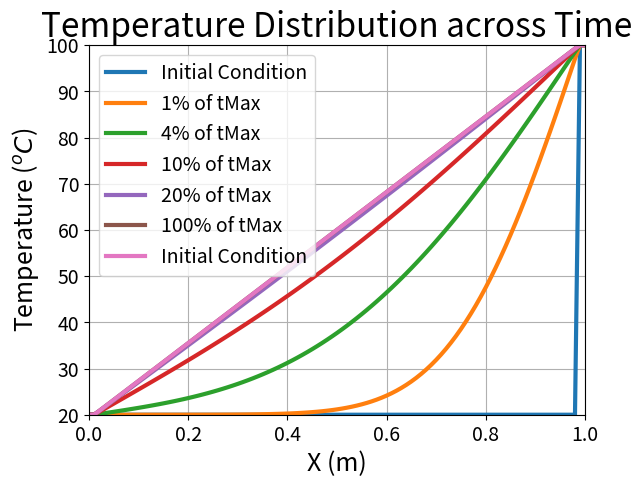

Recreate this plot in Python.
import numpy as np
import math
import matplotlib
from matplotlib import pyplot as mplot

# Practicing the 1D heat equation with fourth-order approximation for the spatial derivative using explicit method
# using the same input with the previous example
# [redacted]


def fourth_order_app(deltaT, numX, alpha, tMax, temp1, temp2):
    deltaX = 1.0/(numX-1)

    #The constants of proportionality
    C = alpha*deltaT/(12*(deltaX*deltaX))

    #Initial Condition
    x = np.linspace(0,1,numX)
    y = temp1*np.ones(x.shape)

    #Boundary Condition
    y[-2:] = temp2
    mplot.plot(x,y,'-', label='Initial Condition',linewidth=3)  
    time = 0
    count = 0
    numTimeSteps = (np.rint(tMax/deltaT)).astype(int)
    pausePercentages = np.array([1,4,10,20,100])

    pauseTimeSteps = np.rint(numTimeSteps*0.01*pausePercentages).astype(int)

    while time < tMax:
        yOld = np.copy(y)
        y[2:-2] = yOld[2:-2] + C*(-yOld[4:]+16*yOld[3:-1]-30*yOld[2:-2]+16*yOld[1:-3]-yOld[:-4])

        time = time + deltaT
        count = count + 1
        if count in pauseTimeSteps:
            index = np.where(pauseTimeSteps == count)
            mplot.plot(x,y,'-', label='%s%% of tMax' %pausePercentages[index][0],linewidth=3)
            
    mplot.plot(x,y,'-', label='Initial Condition',linewidth=3)
    mplot.title('Temperature Distribution across Time', fontsize=24)
    mplot.xlim(0,1)
    mplot.xticks(fontsize=14)
    mplot.ylim(temp1,temp2)
    mplot.yticks(fontsize=14)
    mplot.grid()
    mplot.ylabel('Temperature ($^{o}C$)', fontsize=18, loc='center',rotation=90)
    mplot.xlabel('X (m)', fontsize=18)
    mplot.legend(prop={'size': 14})
    mplot.show(block=True)

if __name__ == '__main__':

    numX = 101
    tMax = 10
    alpha = 0.2 #Plexiglass

    # Boundary Conditions
    temp1 = 20
    temp2 = 100
    deltaT = 0.0001
    
    fourth_order_app(deltaT,numX,alpha,tMax,temp1,temp2)